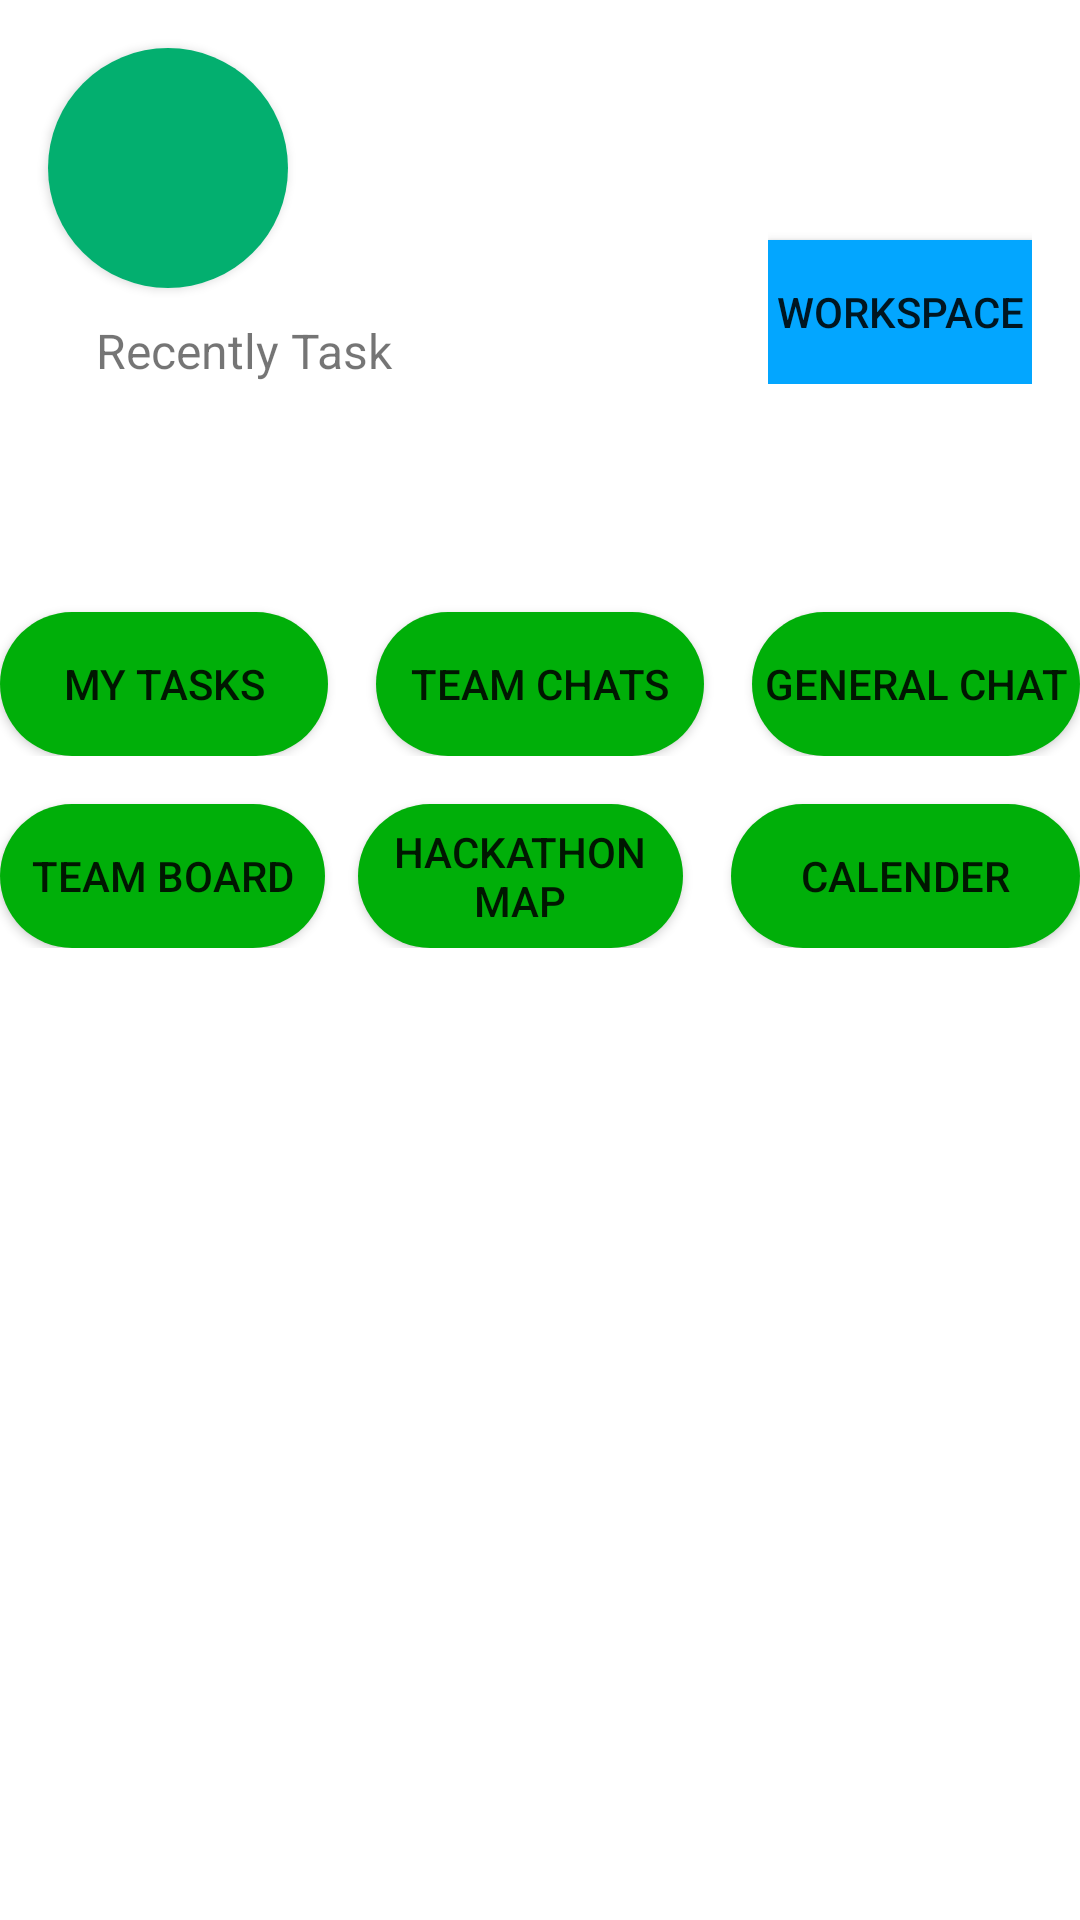

Here is an Android app screen rendered from its layout file. Give the layout XML and the strings, colors and styles it references.
<!-- AndroidManifest.xml: application theme Theme.HackathonWorld -->
<!-- res/layout/fragment_home_screen.xml -->
<?xml version="1.0" encoding="utf-8"?>
<RelativeLayout xmlns:android="http://schemas.android.com/apk/res/android"
    xmlns:app="http://schemas.android.com/apk/res-auto"
    xmlns:tools="http://schemas.android.com/tools"
    android:layout_width="match_parent"
    android:layout_height="match_parent"
    tools:context=".Activity.HomeScreenFragment"
    >

    <androidx.cardview.widget.CardView
        android:id="@+id/id_user_avatar"
        android:layout_width="wrap_content"
        android:layout_height="wrap_content"
        android:layout_marginTop="16dp"
        android:layout_marginStart="16dp"
        app:cardCornerRadius="40dp">

    <androidx.appcompat.widget.AppCompatImageView
android:id="@+id/id_img_avatar"
        android:layout_width="80dp"
        android:layout_height="80dp"
        android:paddingTop="10dp"
        android:src="@drawable/img_avatar_itachi"
        android:scaleType="centerCrop"
        android:background="#03af6f"/>

    </androidx.cardview.widget.CardView>
    <androidx.appcompat.widget.AppCompatTextView
        android:layout_width="wrap_content"
        android:layout_height="wrap_content"
        android:layout_marginVertical="10dp"
        android:text="Recently Task"
        android:textSize="16sp"
        android:layout_marginStart="32dp"
        android:layout_below="@id/id_user_avatar">

    </androidx.appcompat.widget.AppCompatTextView>

    <androidx.appcompat.widget.AppCompatTextView
        android:id="@+id/id_tv_invisible_teamId"
        android:layout_width="wrap_content"
        android:layout_height="wrap_content"
        android:visibility="invisible"
        android:layout_margin="30dp"
        android:text="*curr teamId*"
        android:layout_toStartOf="@id/id_top_right_ll">

    </androidx.appcompat.widget.AppCompatTextView>
    <androidx.appcompat.widget.AppCompatTextView
        android:id="@+id/id_tv_invisible_projectId"
        android:layout_width="wrap_content"
        android:layout_height="wrap_content"
        android:visibility="invisible"
        android:text="*curr projectId*"
        android:layout_margin="20dp"
        android:layout_below="@id/id_tv_invisible_teamId"
        android:layout_toStartOf="@id/id_top_right_ll">

    </androidx.appcompat.widget.AppCompatTextView>

    <View
        android:id="@+id/yellowpoint"
        android:layout_width="16dp"
        android:layout_height="16dp"
        android:layout_alignParentEnd="true"
        android:background="#fff000"
        android:visibility="invisible" />

    <androidx.appcompat.widget.LinearLayoutCompat
        android:id="@+id/id_top_right_ll"
        android:layout_width="wrap_content"
        android:layout_height="wrap_content"
        android:orientation="vertical"
        android:layout_toStartOf="@id/yellowpoint"
        android:layout_below="@id/yellowpoint">



        <androidx.appcompat.widget.AppCompatButton
            android:id="@+id/id_btn_my_teams"
            android:layout_width="match_parent"
            android:layout_height="0dp"
            android:layout_weight="1"
            android:text="My Teams"
            android:background="#03a6ff"
            android:visibility="invisible"
            android:layout_marginBottom="16dp">

        </androidx.appcompat.widget.AppCompatButton>
        <androidx.appcompat.widget.AppCompatButton
            android:id="@+id/id_btn_work_space"
            android:layout_width="match_parent"
            android:layout_height="0dp"
            android:layout_weight="1"
            android:text="WorkSpace"
            android:background="#03a6ff">

        </androidx.appcompat.widget.AppCompatButton>
    </androidx.appcompat.widget.LinearLayoutCompat>
    <androidx.recyclerview.widget.RecyclerView

        android:id="@+id/home_screen_LST_team"
        android:layout_width="170dp"
        android:layout_height="150dp"
        android:layout_toStartOf="@id/id_top_right_ll"

        android:orientation="vertical"
        android:scrollbars="vertical"
        android:visibility="invisible">

    </androidx.recyclerview.widget.RecyclerView>

    <androidx.recyclerview.widget.RecyclerView

        android:id="@+id/home_screen_LST_projects"
        android:layout_width="230dp"
        android:layout_height="120dp"
        android:layout_toStartOf="@id/id_top_right_ll"

        android:orientation="vertical"
        android:scrollbars="vertical"
        android:visibility="invisible">

    </androidx.recyclerview.widget.RecyclerView>



    <androidx.recyclerview.widget.RecyclerView
        android:id="@+id/first_LST_Task"
        android:layout_width="match_parent"
        android:layout_height="wrap_content"
        android:orientation="horizontal"
        android:scrollbars="horizontal"
        android:layout_below="@id/id_top_right_ll"
        app:reverseLayout="true"/>

    <LinearLayout
        android:layout_width="match_parent"
        android:layout_height="wrap_content"
        android:orientation="vertical"
        android:layout_marginTop="60dp"
        android:layout_below="@id/first_LST_Task">
        <LinearLayout
            android:layout_width="match_parent"
            android:layout_height="0dp"
            android:orientation="horizontal"
            android:layout_weight="1">
            <androidx.cardview.widget.CardView
                android:layout_width="80dp"
                android:layout_height="wrap_content"
                android:layout_marginTop="16dp"

                android:layout_weight="1"
                app:cardCornerRadius="40dp">
                <androidx.appcompat.widget.AppCompatButton
                    android:id="@+id/id_btn_my_tasks"
                    android:layout_width="match_parent"
                    android:layout_height="match_parent"
                    android:text="My Tasks"
                    android:background="#00AF09">

                </androidx.appcompat.widget.AppCompatButton>
            </androidx.cardview.widget.CardView>

            <androidx.cardview.widget.CardView
                android:layout_width="80dp"
                android:layout_height="wrap_content"
                android:layout_marginTop="16dp"
                android:layout_weight="1"
                android:layout_marginStart="16dp"
                app:cardCornerRadius="40dp">
                <androidx.appcompat.widget.AppCompatButton
                    android:id="@+id/id_btn_team_chats"
                    android:layout_width="match_parent"
                    android:layout_height="match_parent"
                    android:text="Team Chats"
                    android:background="#00AF09">

                </androidx.appcompat.widget.AppCompatButton>
            </androidx.cardview.widget.CardView>

            <androidx.cardview.widget.CardView
                android:layout_width="80dp"
                android:layout_height="wrap_content"
                android:layout_marginTop="16dp"
                android:layout_marginStart="16dp"
                android:layout_weight="1"
                app:cardCornerRadius="40dp">
                <androidx.appcompat.widget.AppCompatButton
                    android:id="@+id/id_btn_general_chat"
                    android:layout_width="match_parent"
                    android:layout_height="match_parent"
                    android:text="General Chat"
                    android:background="#00AF09">

                </androidx.appcompat.widget.AppCompatButton>
            </androidx.cardview.widget.CardView>

        </LinearLayout>
        <LinearLayout
            android:layout_width="match_parent"
            android:layout_height="0dp"
            android:orientation="horizontal"
            android:layout_weight="1">
            <androidx.cardview.widget.CardView
                android:layout_width="80dp"
                android:layout_height="wrap_content"
                android:layout_marginTop="16dp"
                android:layout_weight="1"
                app:cardCornerRadius="40dp">
            <androidx.appcompat.widget.AppCompatButton
                android:id="@+id/id_btn_team_board"
                android:layout_width="match_parent"
                android:layout_height="match_parent"
                android:text="Team Board"
                android:background="#00AF09">

            </androidx.appcompat.widget.AppCompatButton>
            </androidx.cardview.widget.CardView>
            <androidx.cardview.widget.CardView
                android:layout_width="80dp"
                android:layout_height="wrap_content"
                android:layout_marginTop="16dp"
                android:layout_marginStart="11dp"
                android:layout_weight="1"
                app:cardCornerRadius="40dp">
                <androidx.appcompat.widget.AppCompatButton
                    android:id="@+id/id_btn_hackathonmap"
                    android:layout_width="match_parent"
                    android:layout_height="match_parent"
                    android:text="Hackathon Map"
                    android:background="#00AF09">

                </androidx.appcompat.widget.AppCompatButton>

            </androidx.cardview.widget.CardView>



            <androidx.cardview.widget.CardView
                android:layout_width="wrap_content"
                android:layout_height="wrap_content"
                android:layout_marginTop="16dp"
                android:layout_marginStart="16dp"
                android:layout_weight="1"
                app:cardCornerRadius="40dp">
                <androidx.appcompat.widget.AppCompatButton
                    android:layout_width="match_parent"
                    android:layout_height="match_parent"
                    android:text="Calender"
                    android:background="#00AF09">

                </androidx.appcompat.widget.AppCompatButton>
            </androidx.cardview.widget.CardView>


        </LinearLayout>


    </LinearLayout>



</RelativeLayout>
<!-- resources referenced by this layout -->
<resources>
  <style name="Theme.HackathonWorld" parent="Theme.MaterialComponents.DayNight.DarkActionBar">
          
          <item name="colorPrimary">@color/purple_500</item>
          <item name="colorPrimaryVariant">@color/purple_700</item>
          <item name="colorOnPrimary">@color/white</item>
          
          <item name="colorSecondary">@color/teal_200</item>
          <item name="colorSecondaryVariant">@color/teal_700</item>
          <item name="colorOnSecondary">@color/black</item>
          
          <item name="android:statusBarColor">?attr/colorPrimaryVariant</item>
          
      </style>
  <!-- not gathered from this repository: default colours our renderer supplied (Android Studio template values) -->
  <color name="purple_500">#FF6200EE</color>
  <color name="purple_700">#FF3700B3</color>
  <color name="teal_200">#FF03DAC5</color>
  <color name="teal_700">#FF018786</color>
  <color name="black">#FF000000</color>
  <color name="white">#FFFFFFFF</color>
</resources>
